Labelled photos from "dataset_bg_removed", an image-classification folder in shrinidhi0811/leaflookalike-detector. The possible labels are: alpinia galanga, azadirachta indica, basella alba, jasminum, mentha, murraya koenigii, nerium oleander, plectranthus amboinicus, syzygium jambos, trigonella foenum graecum.

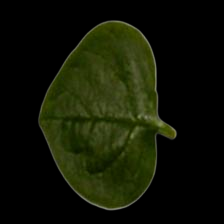
Label: basella alba

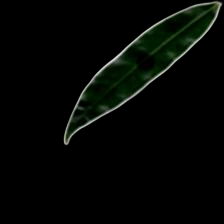
Label: syzygium jambos

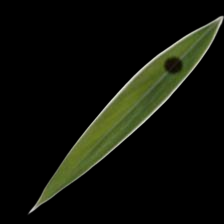
Label: alpinia galanga

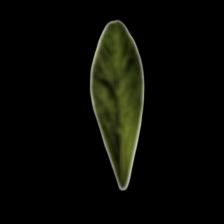
Label: trigonella foenum graecum

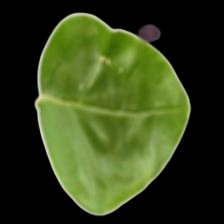
Label: jasminum

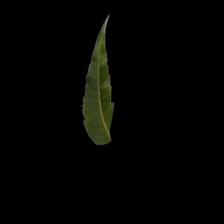
Label: azadirachta indica
